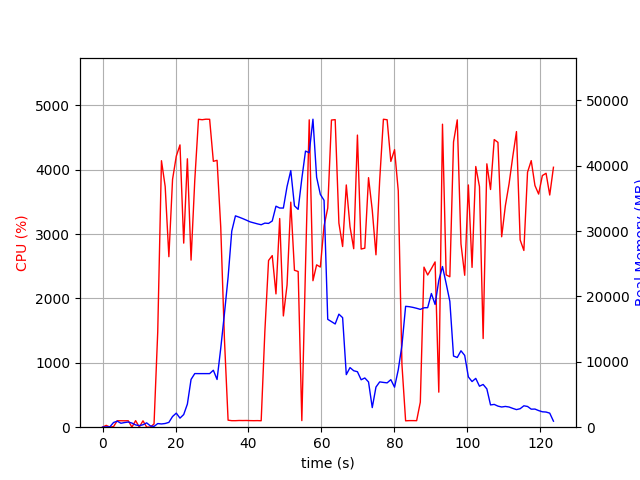

The file beside this chart, header and first rows:
elapsed_time, nproc, cpu, mem_real, mem_virtual
3.981590270996094e-05, 1, 0.0, 10, 3186
1.006, 2, 28.8, 48.63, 159.1
2.012, 2, 1.0, 56.7, 166.8
3.019, 4, 9.9, 720.6, 2333
4.024, 7, 100.2, 922.2, 3252
5.033, 3, 100.2, 603.3, 1923
6.04, 3, 99.3, 712.1, 2025
7.048, 3, 100.3, 793.1, 2137
8.054, 5, 1.0, 632.6, 2421
9.064, 3, 102.0, 347.5, 1585
10.07, 3, 2.0, 244.3, 1490
11.08, 3, 99.0, 372.4, 1594
12.09, 5, 2.0, 663.2, 2462
13.11, 3, 1.0, 200.5, 1445
14.12, 1, 50.5, 119.3, 930.3
15.13, 1, 1480, 556.8, 4736
16.15, 1, 4139, 496.4, 4748
17.17, 1, 3739, 566.5, 4778
18.18, 1, 2648, 737.4, 5334
19.19, 1, 3850, 1637, 6614
20.21, 1, 4210, 2151, 8150
21.23, 1, 4385, 1387, 8158
22.25, 1, 2859, 1935, 8698
23.25, 1, 4169, 3538, 10522
24.26, 1, 2595, 7308, 18224
25.28, 1, 3831, 8202, 18224
26.3, 1, 4782, 8196, 18224
27.31, 1, 4776, 8196, 18224
28.33, 1, 4784, 8196, 18224
29.35, 1, 4782, 8196, 18224
30.37, 1, 4130, 8708, 18224
31.39, 1, 4145, 7298, 18224
32.4, 1, 3109, 12067, 32018
33.4, 1, 1375, 17335, 32018
34.41, 1, 109.1, 22933, 52498
35.42, 1, 101.3, 29989, 52498
36.43, 1, 101.2, 32325, 52498
37.44, 1, 104.1, 32122, 52498
38.44, 1, 103.2, 31900, 52498
39.45, 1, 104.2, 31659, 52498
40.46, 1, 102.2, 31403, 52498
41.47, 1, 101.2, 31250, 52498
42.47, 1, 102.3, 31096, 52498
43.48, 1, 100.2, 30965, 52498
44.49, 1, 1491, 31213, 52498
45.51, 1, 2590, 31170, 52498
46.51, 1, 2665, 31542, 52498
47.54, 1, 2070, 33802, 52498
48.56, 1, 3241, 33523, 52498
49.57, 1, 1728, 33517, 77074
50.57, 1, 2209, 36814, 77074
51.6, 1, 3495, 39245, 77074
52.6, 1, 2437, 33860, 77074
53.62, 1, 2419, 33320, 77074
54.62, 1, 102.2, 38021, 77074
55.63, 1, 2496, 42231, 77074
56.65, 1, 4774, 41980, 77074
57.67, 1, 2275, 47108, 77916
58.68, 1, 2522, 38234, 77916
59.7, 1, 2488, 35607, 77916
... 63 more rows
